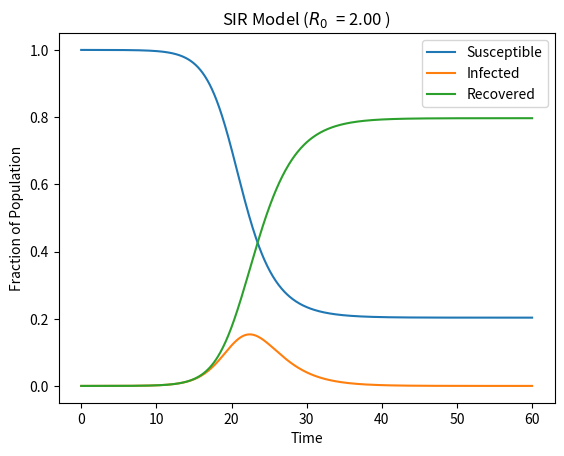

Recreate this plot in Python. (Note: this script raises an exception after producing the figure.)
"""
Susceptible-Infected-Recovered (SIR) Model
without demographics (births/deaths) with mortality

References:

* Modeling Infectious Diseases in Humans and Animals,
[redacted]
  Princeton University Press,
  2008
"""

import numpy as np

from scipy import integrate

from matplotlib import pyplot as plt

# Total UK population (2019 estimate)
N = 67545757


def SIR_mortality(t, y, R0, m, beta=1):
    """
    SIR ODEs

    Parameters
    ----------
    t: double
        Current time
    y: np.ndarray
        Current state
    R0: double
        Basic reproductive ratio
    m: double
        Mortality rate

    Notes
    -----
    Deaths are included in dR/dt (recovered rate) instead of dI/dt (infected rate);
    this is to simulate a delayed death after infection (incubation period). 
    For this reason the infected rate is not influenced by the death rate.
    """

    assert 0 <= m <= 1

    # Changes in S, I and R do not depend on R
    S, I = y[0], y[1]

    # Gamma and beta are related by R0
    gamma = beta / R0

    dSdt = -beta * I * S
    dIdt = beta * I * S - gamma * I
    dRdt = gamma * I - m * gamma * I
    dDdt = m * gamma * I  # Deaths

    return np.array([dSdt, dIdt, dRdt, dDdt])


def solve_SIR(I0, tf, R0, m):
    """
    Solve system of SIR ODEs

    Parameters
    ----------
    I0: int
        Initial number of infected people
    tf: float
        Final integration time
    R0: double
        Basic reproductive ratio
    m: double
        Mortality rate
    """

    # Initial susceptible and infected people as population fraction
    S0 = (N - I0) / N
    I0 = I0 / N

    y0 = np.array([S0, I0, 0, 0])

    sir = integrate.solve_ivp(
        lambda t, y: SIR_mortality(t, y, R0, m if m is not None else 0.0),
        (0, tf),
        y0,
        rtol=1e-12,
        atol=1e-12,
    )

    # Check conservation of people
    assert np.allclose(sir.y.sum(axis=0), S0 + I0)

    return sir


def plot_sir(I0, tf, R0, m=None):
    """
    Plot SIR model

    Parameters
    ----------
    I0: int
        Initial number of infected people
    tf: float
        Final integration time
    R0: double
        Basic reproductive ratio
    m: double (optional)
        Mortality rate
    """

    sir = solve_SIR(I0, tf, R0, m)

    plt.figure()

    plt.plot(sir.t, sir.y[0], label="Susceptible")
    plt.plot(sir.t, sir.y[1], label="Infected")
    plt.plot(sir.t, sir.y[2], label="Recovered")

    if m is not None:
        plt.plot(sir.t, sir.y[3], label="Dead")
    plt.legend()

    plt.title(f"SIR Model ($R_0$  = {R0:.2f} {f', m = {m}' if m is not None else ''})")
    plt.xlabel("Time")
    plt.ylabel("Fraction of Population")

    tag = "simple" if m is None else "mortality"
    plt.savefig(f"plots/SIR_{tag}.pdf")


def plot_infected(I0, tf, R0, m=None):
    """
    Plot fraction of infected people (SIR model) for different values of R0

    Parameters
    ----------
    I0: int
        Initial number of infected people
    tf: float
        Final integration time
    R0: List[double]
        Basic reproductive ratio
    m: double
        Mortality rate
    """

    plt.figure()

    for r0 in R0:
        sir = solve_SIR(I0, tf, r0, m)

        plt.plot(sir.t, sir.y[1], label=f"$R_0$  = {r0:.2f}")

    plt.legend()
    plt.title(f"SIR Model (Infected)")
    plt.xlabel("Time")
    plt.ylabel("Fraction of Infected Population")

    tag = "simple" if m is None else "mortality"
    plt.savefig(f"plots/SIR_{tag}_R.pdf")


# Number of infected people in the UK (13/03/2020)
i0 = 797

# No mortality
plot_sir(I0=i0, tf=60, R0=2)

# 2.5% mortality
plot_sir(I0=i0, tf=60, R0=2, m=0.025)

# No mortality
plot_infected(I0=i0, tf=60, R0=[1.5, 2.0, 2.5, 3.0, 3.5])

# 2.5% mortality
plot_infected(I0=i0, tf=60, R0=[1.5, 2.0, 2.5, 3.0, 3.5], m=0.025)
